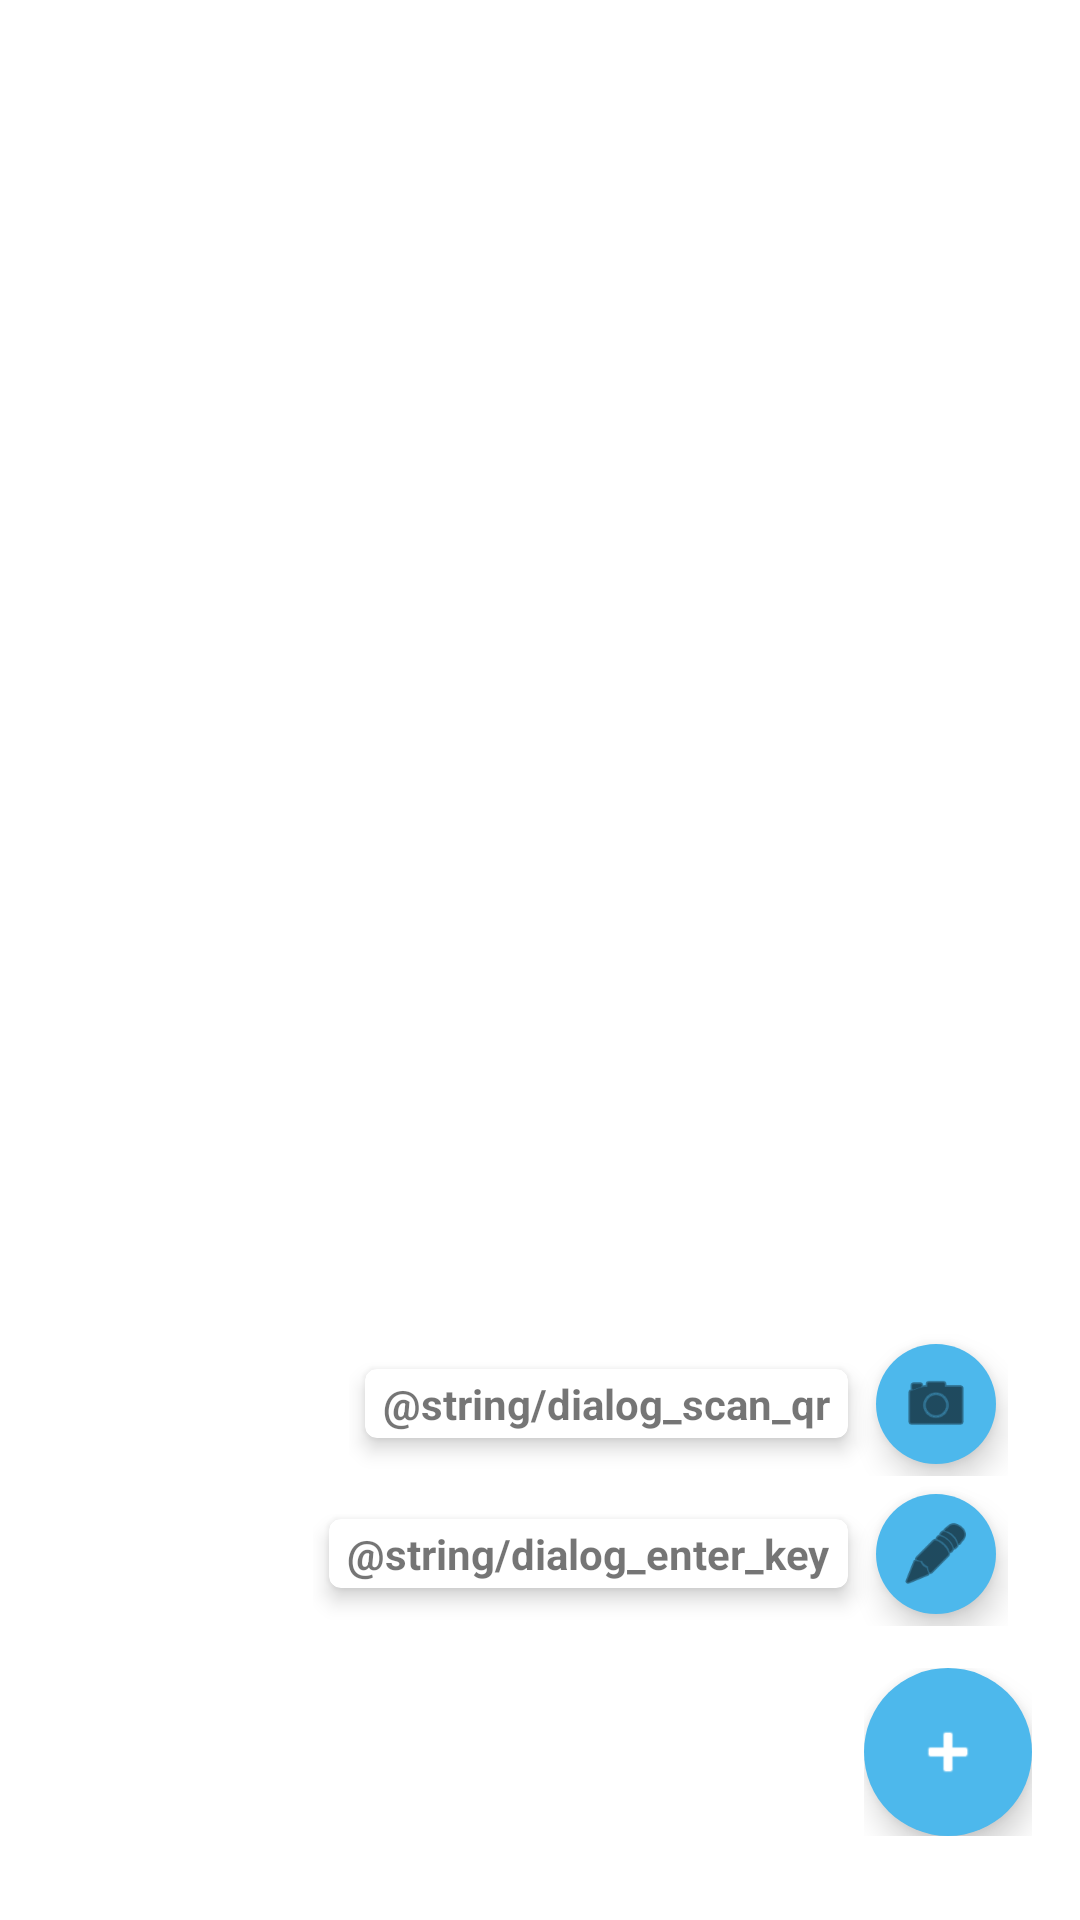

Android layout source for this screen:
<!-- AndroidManifest.xml: application theme Theme -->
<!-- res/layout/layout_fab_submenu.xml -->
<?xml version="1.0" encoding="utf-8"?>
<FrameLayout
    xmlns:android="http://schemas.android.com/apk/res/android"
    xmlns:app="http://schemas.android.com/apk/res-auto"
    android:id="@+id/fabFrame"
    android:layout_width="match_parent"
    android:layout_height="match_parent"
    android:layout_marginTop="?attr/actionBarSize"
    android:paddingBottom="@dimen/activity_vertical_margin"
    android:paddingLeft="@dimen/activity_horizontal_margin"
    android:paddingRight="@dimen/activity_horizontal_margin"
    android:paddingTop="@dimen/activity_vertical_margin"
    android:orientation="vertical">

    <LinearLayout
        android:id="@+id/llAddManual"
        android:layout_width="wrap_content"
        android:layout_height="wrap_content"
        android:gravity="center_vertical"
        android:layout_gravity="bottom|end"
        android:layout_marginRight="8dp"
        android:layout_marginBottom="90dp"
        android:layout_marginEnd="8dp"
        android:orientation="horizontal">

        <androidx.cardview.widget.CardView
            android:layout_width="wrap_content"
            android:layout_height="wrap_content"
            app:cardBackgroundColor="@color/cardview_light_background"
            app:cardCornerRadius="@dimen/cardCornerRadius"
            app:cardElevation="@dimen/cardElevation"
            app:cardUseCompatPadding="true" >
            <TextView
                android:id="@+id/tvAddManual"
                android:layout_width="wrap_content"
                android:layout_height="wrap_content"
                android:text="@string/dialog_enter_key"
                android:textAppearance="?android:attr/textAppearanceSmall"
                android:textStyle="bold"
                android:paddingRight="@dimen/cardview_horizontal_padding"
                android:paddingLeft="@dimen/cardview_horizontal_padding"
                android:paddingBottom="@dimen/cardview_vertical_padding"
                android:paddingTop="@dimen/cardview_vertical_padding" />
        </androidx.cardview.widget.CardView>

        <com.google.android.material.floatingactionbutton.FloatingActionButton
            android:id="@+id/fbAddManual"
            app:borderWidth="0dp"
            android:layout_width="wrap_content"
            android:layout_height="wrap_content"
            android:src="@android:drawable/ic_menu_edit"
            app:backgroundTint="@color/colorPrimary"
            app:fabSize="mini" />

    </LinearLayout>

    <LinearLayout
        android:id="@+id/llScanQR"
        android:layout_width="wrap_content"
        android:layout_height="wrap_content"
        android:gravity="center_vertical"
        android:layout_gravity="bottom|end"
        android:layout_marginRight="8dp"
        android:layout_marginEnd="8dp"
        android:layout_marginBottom="140dp"
        android:orientation="horizontal">

        <androidx.cardview.widget.CardView
            android:layout_width="wrap_content"
            android:layout_height="wrap_content"
            app:cardBackgroundColor="@color/cardview_light_background"
            app:cardCornerRadius="@dimen/cardCornerRadius"
            app:cardElevation="@dimen/cardElevation"
            app:cardUseCompatPadding="true" >

            <TextView
                android:id="@+id/tvScanQR"
                android:layout_width="wrap_content"
                android:layout_height="wrap_content"
                android:text="@string/dialog_scan_qr"
                android:textAppearance="?android:attr/textAppearanceSmall"
                android:textStyle="bold"
                android:paddingRight="@dimen/cardview_horizontal_padding"
                android:paddingLeft="@dimen/cardview_horizontal_padding"
                android:paddingBottom="@dimen/cardview_vertical_padding"
                android:paddingTop="@dimen/cardview_vertical_padding" />

        </androidx.cardview.widget.CardView>

        <com.google.android.material.floatingactionbutton.FloatingActionButton
            android:id="@+id/fbScanQR"
            app:borderWidth="0dp"
            android:layout_width="wrap_content"
            android:layout_height="wrap_content"
            android:src="@android:drawable/ic_menu_camera"
            app:backgroundTint="@color/colorPrimary"
            app:fabSize="mini" />

    </LinearLayout>


    <LinearLayout
        android:id="@+id/llAddNew"
        android:layout_width="wrap_content"
        android:layout_height="wrap_content"
        android:gravity="center_vertical"
        android:layout_gravity="bottom|end"
        android:layout_marginBottom="20dp"
        android:orientation="horizontal">

        <com.google.android.material.floatingactionbutton.FloatingActionButton
            android:id="@+id/fbAddNew"
            android:layout_width="wrap_content"
            android:layout_height="wrap_content"
            android:layout_gravity="bottom|end"
            android:src="@android:drawable/ic_input_add"
            app:backgroundTint="@color/colorPrimary"
            app:tint="@color/white"
            app:borderWidth="0dp"
            app:fabSize="normal" />

    </LinearLayout>


</FrameLayout>
<!-- resources referenced by this layout -->
<resources>
  <color name="colorPrimary">#4DB8EC</color>
  <color name="white">#FFFFFFFF</color>
  <dimen name="activity_horizontal_margin">16dp</dimen>
  <dimen name="activity_vertical_margin">8dp</dimen>
  <dimen name="cardCornerRadius">4dp</dimen>
  <dimen name="cardElevation">4dp</dimen>
  <dimen name="cardview_horizontal_padding">6dp</dimen>
  <dimen name="cardview_vertical_padding">2dp</dimen>
  <style name="Theme" parent="Theme.MaterialComponents.Light.NoActionBar">
          <item name="colorPrimaryDark">@color/colorPrimary</item>
          <item name="android:textCursorDrawable">@color/colorPrimary</item>
      </style>
</resources>
